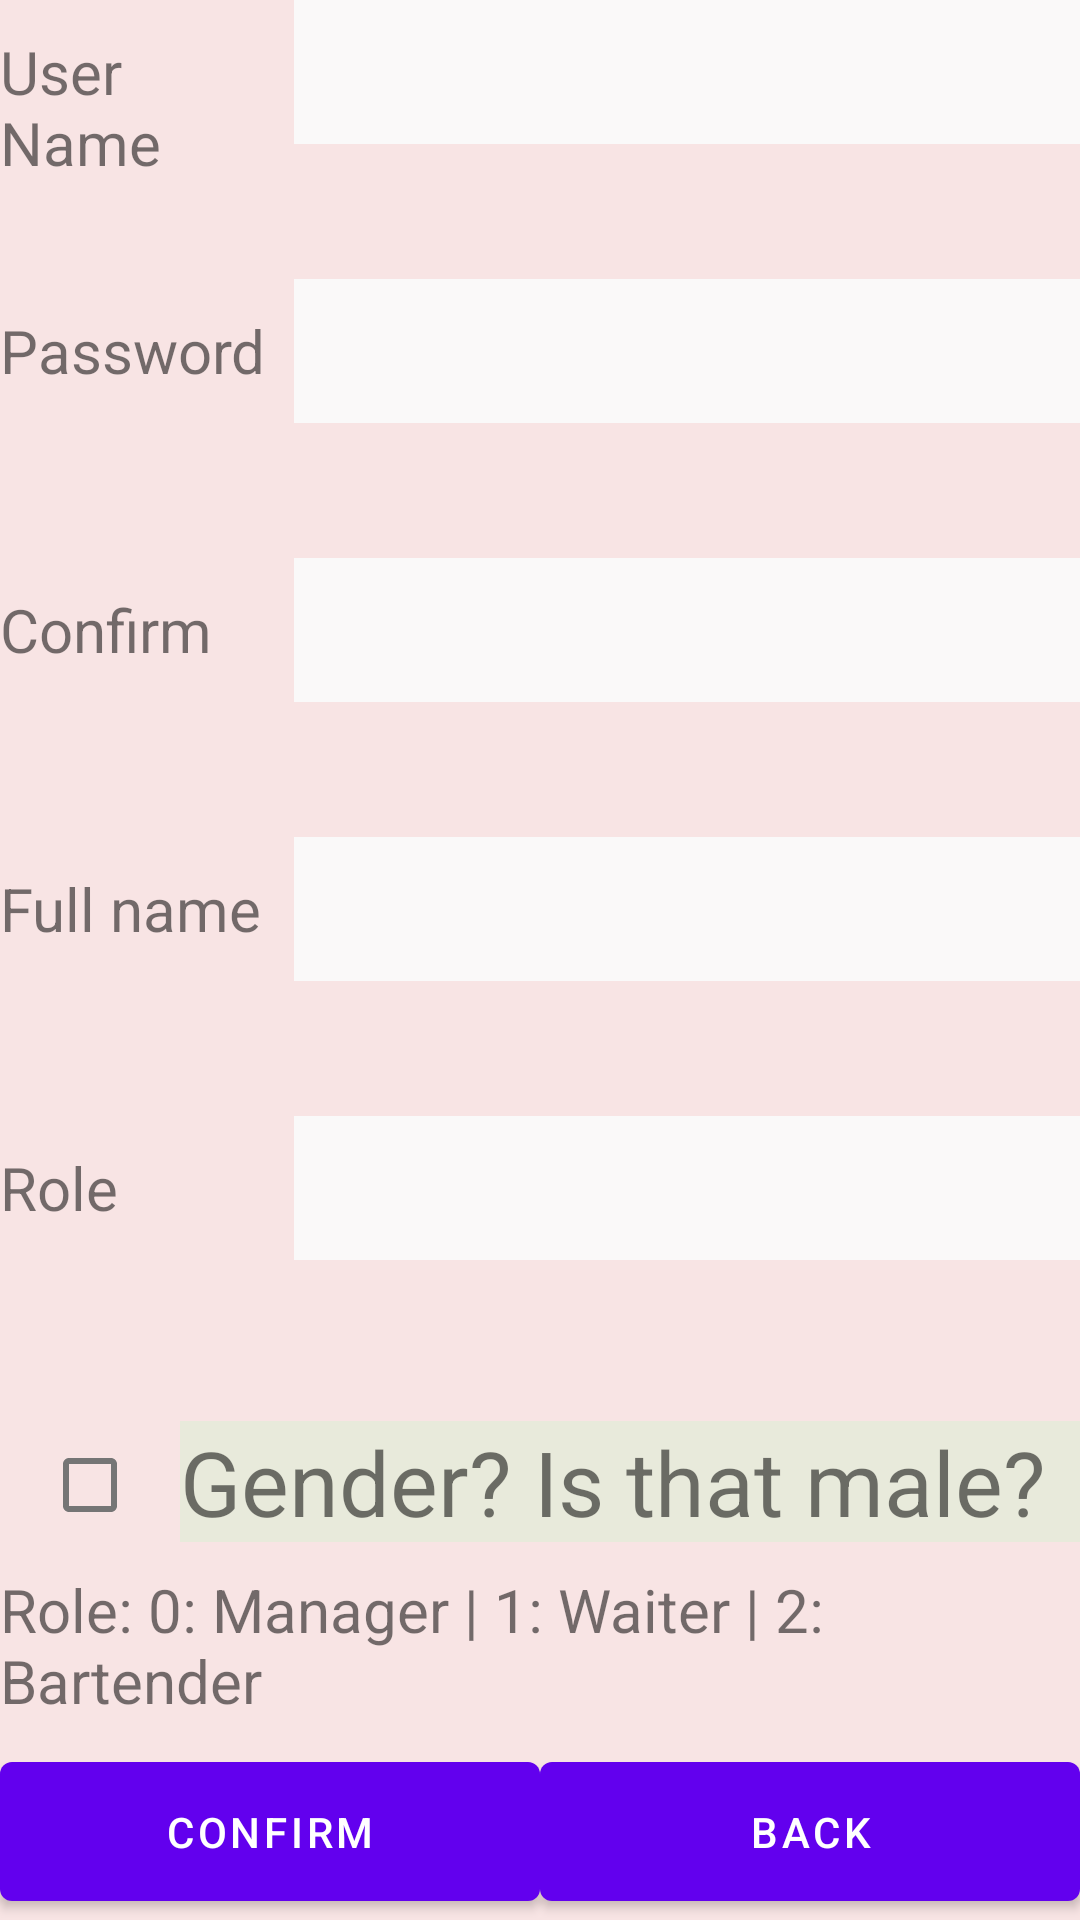

Reconstruct the res/layout file that produces this screen, plus the resources it refers to.
<!-- AndroidManifest.xml: application theme Theme.QuarantineCoffee -->
<!-- res/layout/mn_activity_create_employee.xml -->
<?xml version="1.0" encoding="utf-8"?>
<androidx.constraintlayout.widget.ConstraintLayout xmlns:android="http://schemas.android.com/apk/res/android"
    xmlns:app="http://schemas.android.com/apk/res-auto"
    xmlns:tools="http://schemas.android.com/tools"
    android:layout_width="match_parent"
    android:layout_height="match_parent"
    android:background="#F8E4E4"
    tools:context=".activities.Manager.CreateEmployeeActivity">

    <LinearLayout
        android:layout_width="match_parent"
        android:layout_height="match_parent"
        android:orientation="vertical"
        app:layout_constraintBottom_toBottomOf="parent"
        app:layout_constraintEnd_toEndOf="parent"
        app:layout_constraintStart_toStartOf="parent"
        app:layout_constraintTop_toTopOf="parent">

        <LinearLayout
            android:layout_width="match_parent"
            android:layout_height="0dp"
            android:layout_weight=".08"
            android:orientation="horizontal">

            <TextView
                android:id="@+id/textView4"
                android:layout_width="0dp"
                android:layout_height="46dp"
                android:layout_weight=".3"
                android:text="User Name"
                android:textSize="20sp" />

            <EditText
                android:id="@+id/txt_mn_username_update"
                android:layout_width="0dp"
                android:layout_height="48dp"
                android:layout_weight=".8"
                android:background="#FAF9F9"
                android:ems="10"
                android:inputType="textPersonName"
                android:textSize="20sp"
                tools:ignore="SpeakableTextPresentCheck" />

        </LinearLayout>

        <LinearLayout
            android:layout_width="match_parent"
            android:layout_height="0dp"
            android:layout_weight=".08"
            android:orientation="horizontal">

            <TextView
                android:id="@+id/textView5"
                android:layout_width="0dp"
                android:layout_height="48dp"
                android:layout_weight=".3"
                android:text="Password"
                android:textSize="20sp" />

            <EditText
                android:id="@+id/txt_mn_password_create"
                android:layout_width="0dp"
                android:layout_height="wrap_content"
                android:layout_weight=".8"
                android:ems="10"
                android:inputType="textPassword"
                android:minHeight="48dp"
                android:textSize="20sp"
                android:background="#FAF9F9"
                tools:ignore="SpeakableTextPresentCheck" />

        </LinearLayout>

        <LinearLayout
            android:layout_width="match_parent"
            android:layout_height="0dp"
            android:layout_weight=".08"
            android:orientation="horizontal">

            <TextView
                android:id="@+id/textView6"
                android:layout_width="0dp"
                android:layout_height="49dp"
                android:layout_weight=".3"
                android:text="Confirm"
                android:textSize="20sp" />

            <EditText

                android:id="@+id/txt_mn_confirmpass_create"
                android:layout_width="0dp"
                android:layout_height="wrap_content"
                android:layout_weight=".8"
                android:ems="10"
                android:inputType="textPassword"
                android:minHeight="48dp"
                android:textSize="20sp"
                android:background="#FAF9F9"
                tools:ignore="SpeakableTextPresentCheck" />

        </LinearLayout>

        <LinearLayout
            android:layout_width="match_parent"
            android:layout_height="0dp"
            android:layout_weight=".08"
            android:orientation="horizontal">

            <TextView
                android:id="@+id/textView3"
                android:layout_width="0dp"
                android:layout_height="50dp"
                android:layout_weight=".3"
                android:text="Full name"
                android:textSize="20sp" />

            <EditText
                android:id="@+id/txt_mn_fullname_update"
                android:layout_width="0dp"
                android:layout_height="wrap_content"
                android:layout_weight=".8"
                android:ems="10"
                android:inputType="textPersonName"
                android:minHeight="48dp"
                android:textSize="20sp"
                android:background="#FAF9F9"
                tools:ignore="SpeakableTextPresentCheck" />

        </LinearLayout>

        <LinearLayout
            android:layout_width="match_parent"
            android:layout_height="0dp"
            android:layout_weight=".08"
            android:orientation="horizontal">

            <TextView
                android:id="@+id/textView7"
                android:layout_width="0dp"
                android:layout_height="49dp"
                android:layout_weight=".3"
                android:text="Role"
                android:textSize="20sp" />

            <EditText
                android:id="@+id/txt_mn_role_update"
                android:layout_width="0dp"
                android:layout_height="wrap_content"
                android:layout_weight=".8"
                android:ems="10"
                android:inputType="none|numberDecimal"
                android:minHeight="48dp"
                android:textSize="20sp"
                android:background="#FAF9F9"
                tools:ignore="SpeakableTextPresentCheck" />

        </LinearLayout>

        <LinearLayout
            android:layout_width="match_parent"
            android:layout_height="0dp"
            android:layout_weight=".05"
            android:orientation="horizontal">

            <CheckBox
                android:layout_width="60dp"
                android:layout_height="60dp"
                android:id="@+id/ckb_mn_check_update"
                />

            <TextView
                android:layout_width="0dp"
                android:layout_height="wrap_content"
                android:layout_weight=".5"
                android:layout_gravity="center_vertical"
                android:textSize="30sp"
                android:background="#E8EADB"
                android:text="Gender? Is that male?" />

        </LinearLayout>
        <TextView
            android:id="@+id/textView8"
            android:layout_width="match_parent"
            android:layout_height="0dp"
            android:layout_weight=".05"
            android:text="Role: 0: Manager | 1: Waiter | 2: Bartender"
            android:textSize="20sp" />

        <LinearLayout
            android:layout_width="match_parent"
            android:layout_height="0dp"
            android:layout_weight=".05"
            android:orientation="horizontal">

            <Button
                android:id="@+id/btn_mn_confirm_update"
                android:layout_width="0dp"
                android:layout_height="match_parent"
                android:layout_weight=".5"
                android:text="Confirm" />

            <Button
                android:id="@+id/btn_mn_back_update"
                android:layout_width="0dp"
                android:layout_height="match_parent"
                android:layout_weight=".5"
                android:text="Back" />

        </LinearLayout>



    </LinearLayout>
</androidx.constraintlayout.widget.ConstraintLayout>
<!-- resources referenced by this layout -->
<resources>
  <style name="Theme.QuarantineCoffee" parent="Theme.MaterialComponents.DayNight.DarkActionBar">
          
          <item name="colorPrimary">@color/purple_500</item>
          <item name="colorPrimaryVariant">@color/purple_700</item>
          <item name="colorOnPrimary">@color/white</item>
          
          <item name="colorSecondary">@color/teal_200</item>
          <item name="colorSecondaryVariant">@color/teal_700</item>
          <item name="colorOnSecondary">@color/black</item>
          
          <item name="android:statusBarColor" tools:targetApi="l">?attr/colorPrimaryVariant</item>
          
      </style>
  <!-- not gathered from this repository: default colours our renderer supplied (Android Studio template values) -->
  <color name="purple_500">#FF6200EE</color>
  <color name="purple_700">#FF3700B3</color>
  <color name="teal_200">#FF03DAC5</color>
  <color name="teal_700">#FF018786</color>
  <color name="black">#FF000000</color>
  <color name="white">#FFFFFFFF</color>
</resources>
